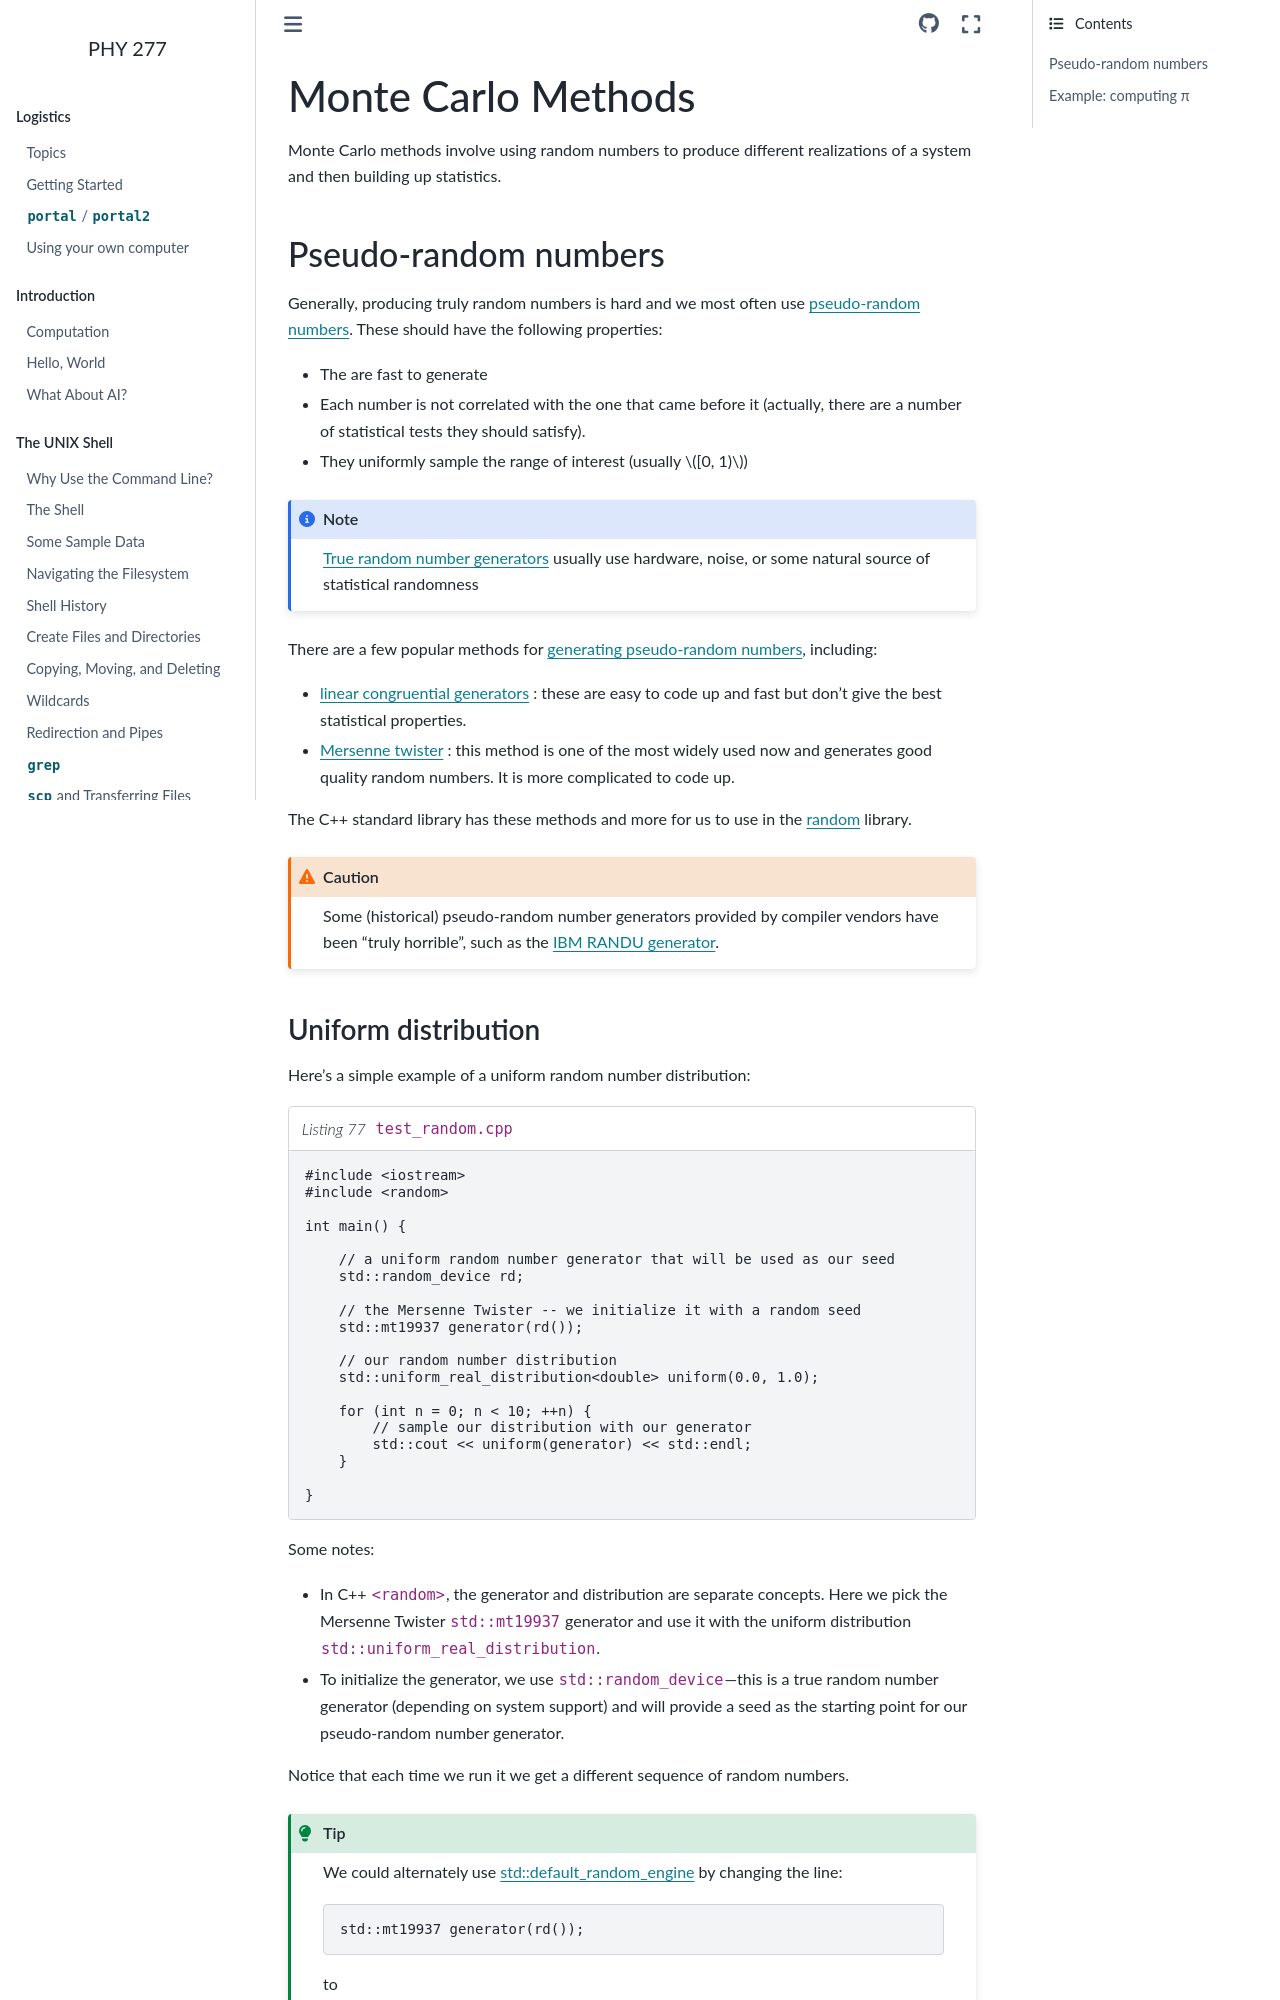

repository: zingale/phy277 · page: algorithms/monte-carlo.html · generator: sphinx

*******************
Monte Carlo Methods
*******************

Monte Carlo methods involve using random numbers to produce different
realizations of a system and then building up statistics.


Pseudo-random numbers
=====================

Generally, producing truly random numbers is hard and we most often
use `pseudo-random numbers
<https://en.wikipedia.org/wiki/Pseudorandom_number_generator>`_.
These should have the following properties:

* The are fast to generate

* Each number is not correlated with the one that came before it (actually, there
  are a number of statistical tests they should satisfy).

* They uniformly sample the range of interest (usually :math:`[0, 1)`)

.. note::

   `True random number generators <https://en.wikipedia.org/wiki/Hardware_random_number_generator>`_
   usually use hardware, noise, or some natural source of statistical randomness


There are a few popular methods for `generating pseudo-random numbers
<https://en.wikipedia.org/wiki/Pseudorandom_number_generator>`_,
including:

* `linear congruential generators
  <https://en.wikipedia.org/wiki/Linear_congruential_generator>`_ :
  these are easy to code up and fast but don't give the best
  statistical properties.

* `Mersenne twister <https://en.wikipedia.org/wiki/Mersenne_Twister>`_ :
  this method is one of the most widely used now and generates good quality
  random numbers.  It is more complicated to code up.

The C++ standard library has these methods and more for us to use in the
`random <https://www.cplusplus.com/reference/random/>`_ library.

.. caution::

   Some (historical) pseudo-random number generators provided by compiler
   vendors have been "truly horrible", such as the `IBM RANDU generator <https://en.wikipedia.org/wiki/RANDU>`_.
